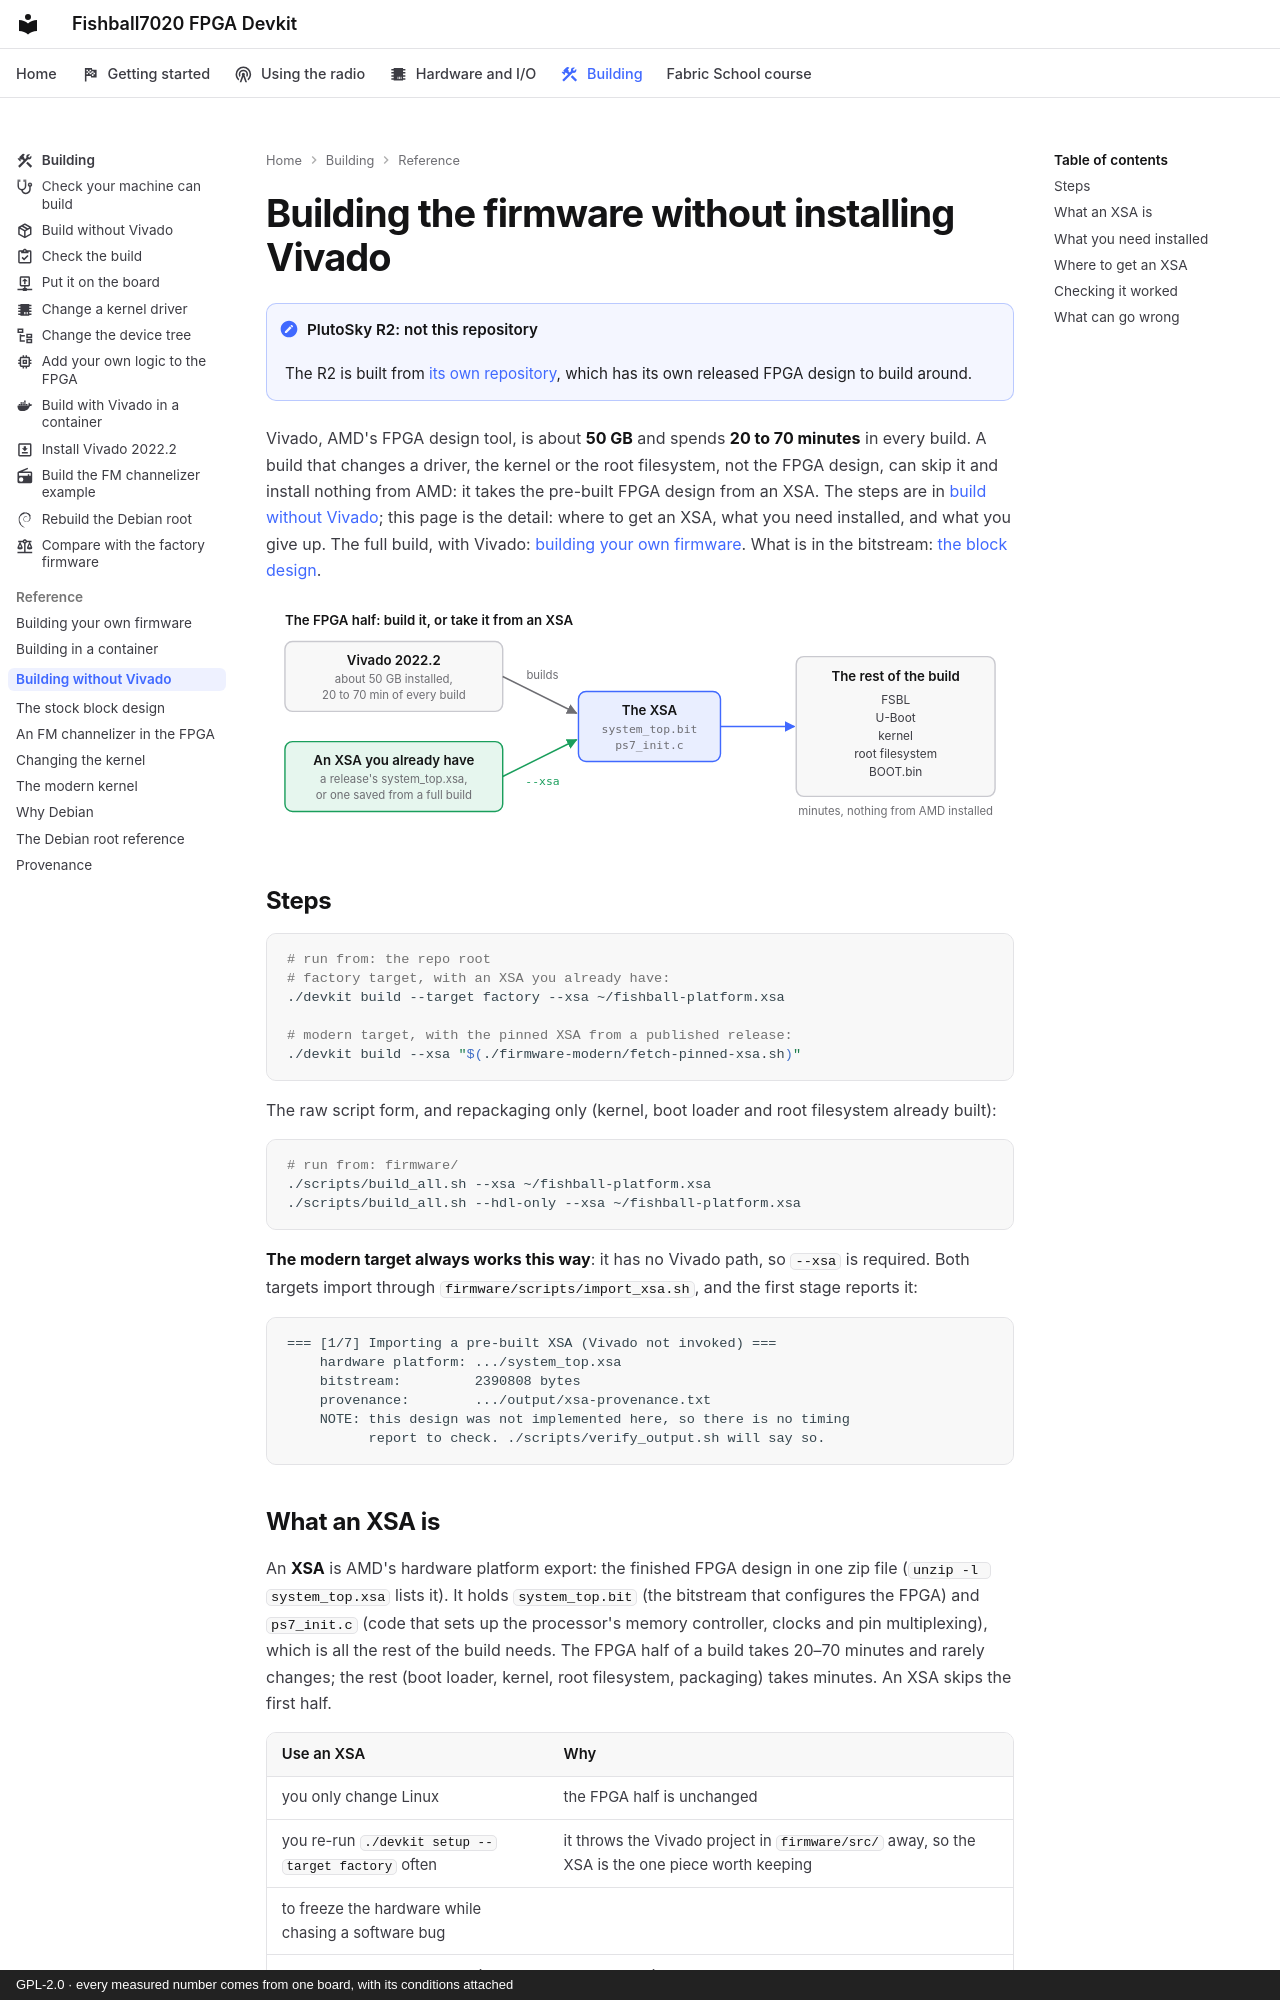

repository: matsvandamme/fishball7020-fpga-devkit · page: building-without-vivado/index.html · generator: mkdocs · copyright: GPL-2.0 · every measured number comes from one board, with its conditions attached

# Building the firmware without installing Vivado

!!! note "PlutoSky R2: not this repository"
    The R2 is built from [its own repository](plutosky-r2.md), which has its
    own released FPGA design to build around.

Vivado, AMD's FPGA design tool, is about **50 GB** and spends **20 to 70
minutes** in every build. A build that changes a driver, the kernel or the root
filesystem, not the FPGA design, can skip it and install nothing from AMD: it
takes the pre-built FPGA design from an XSA. The steps are in
[build without Vivado](build/build-without-vivado.md); this page is the detail:
where to get an XSA, what you need installed, and what you give up. The full
build, with Vivado: [building your own firmware](building.md). What is in the
bitstream: [the block design](block-design.md).

![The FPGA half of a build comes from one of two places: Vivado 2022.2, about 50 GB installed and 20 to 70 minutes of every build, which builds the XSA; or an XSA you already have, from a release or saved from a full build, passed with --xsa. The XSA holds system_top.bit and ps7_init.c. From it the rest of the build makes the FSBL, U-Boot, the kernel, the root filesystem and BOOT.bin, in minutes, with nothing from AMD installed.](img/build-xsa-light.svg#only-light)
![The FPGA half of a build comes from one of two places: Vivado 2022.2, about 50 GB installed and 20 to 70 minutes of every build, which builds the XSA; or an XSA you already have, from a release or saved from a full build, passed with --xsa. The XSA holds system_top.bit and ps7_init.c. From it the rest of the build makes the FSBL, U-Boot, the kernel, the root filesystem and BOOT.bin, in minutes, with nothing from AMD installed.](img/build-xsa-dark.svg#only-dark)

## Steps

```bash
# run from: the repo root
# factory target, with an XSA you already have:
./devkit build --target factory --xsa ~/fishball-platform.xsa

# modern target, with the pinned XSA from a published release:
./devkit build --xsa "$(./firmware-modern/fetch-pinned-xsa.sh)"
```

The raw script form, and repackaging only (kernel, boot loader and root
filesystem already built):

```bash
# run from: firmware/
./scripts/build_all.sh --xsa ~/fishball-platform.xsa
./scripts/build_all.sh --hdl-only --xsa ~/fishball-platform.xsa
```

**The modern target always works this way**: it has no Vivado path, so `--xsa`
is required. Both targets import through `firmware/scripts/import_xsa.sh`, and
the first stage reports it:

```
=== [1/7] Importing a pre-built XSA (Vivado not invoked) ===
    hardware platform: .../system_top.xsa
    bitstream:         2390808 bytes
    provenance:        .../output/xsa-provenance.txt
    NOTE: this design was not implemented here, so there is no timing
          report to check. ./scripts/verify_output.sh will say so.
```
